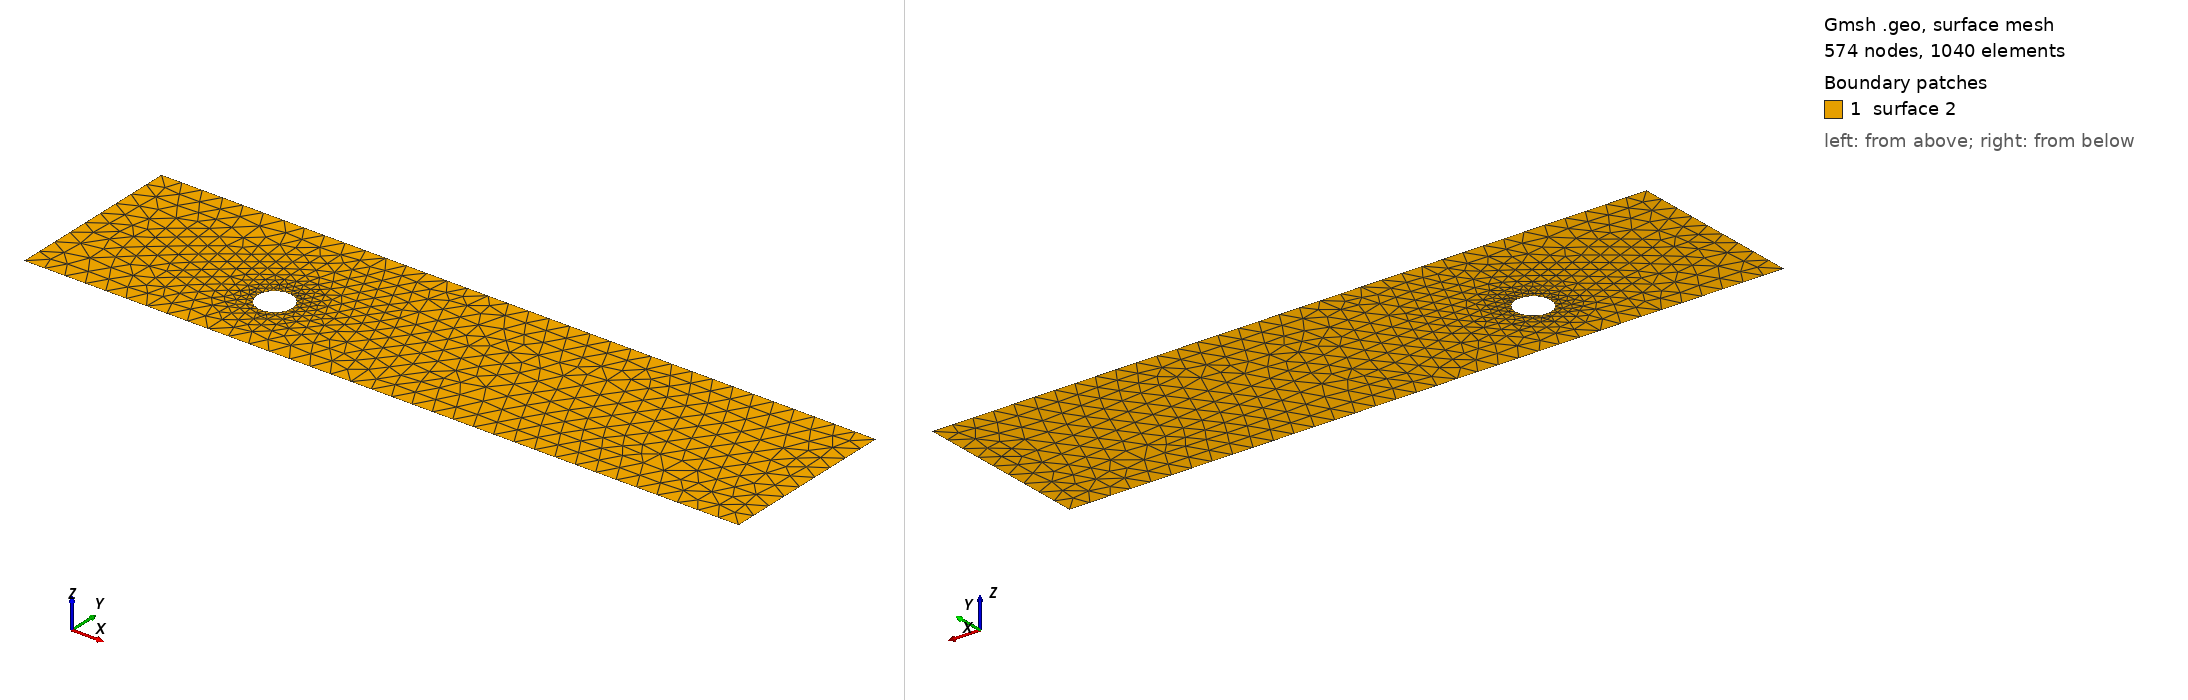

Gmsh geometry script, surface-meshed: 574 nodes, 1040 surface elements. Boundary patches (legend numbers): 1 surface 2. Left view from above one corner, right view from below the opposite corner. The script declares no physical surfaces, so the legend lists its geometric surfaces. The drawing asked Gmsh for element sizes between 1% and 20% of the model's largest extent; the script's own settings can give other sizes.

=== cad_145.geo (drawn) ===
//+
SetFactory("OpenCASCADE");
//+
Point(1) = {0.172559, -4.051534, 0.000000, 1.000000};
//+
Point(2) = {34.550142, -4.051534, 0.000000, 1.000000};
//+
Point(3) = {34.550142, 4.547021, 0.000000, 1.000000};
//+
Point(4) = {0.172559, 4.547021, 0.000000, 1.000000};
//+
Line(1) = {4, 1};
//+
Line(2) = {1, 2};
//+
Line(3) = {2, 3};
//+
Line(4) = {3, 4};
//+
Curve Loop(1) = {1, 2, 3, 4};
//+
Point(6) = {10.563565, -0.784451, 0.000000, 0.083837};
//+
Point(5) = {9.725197, -0.784451, 0.000000, 0.083837};
//+
Point(7) = {9.306014, -0.058404, 0.000000, 0.083837};
//+
Point(8) = {9.306014, -1.510499, 0.000000, 0.083837};
//+
Ellipse(5) = {6, 5, 7, 7};
//+
Ellipse(6) = {7, 5, 8, 8};
//+
Ellipse(7) = {8, 5, 6, 6};
//+
Curve Loop(2) = {5, 6, 7};
//+
Plane Surface(2) = {1, 2};
//+
Physical Curve("INFLOW", 100) = {1};
//+
Physical Curve("OUTFLOW", 101) = {3};
//+
Physical Curve("WALL_BOUNDARY", 102) = {2, 4};
//+
Physical Curve("OBSTACLE", 103) = {5, 6, 7};
